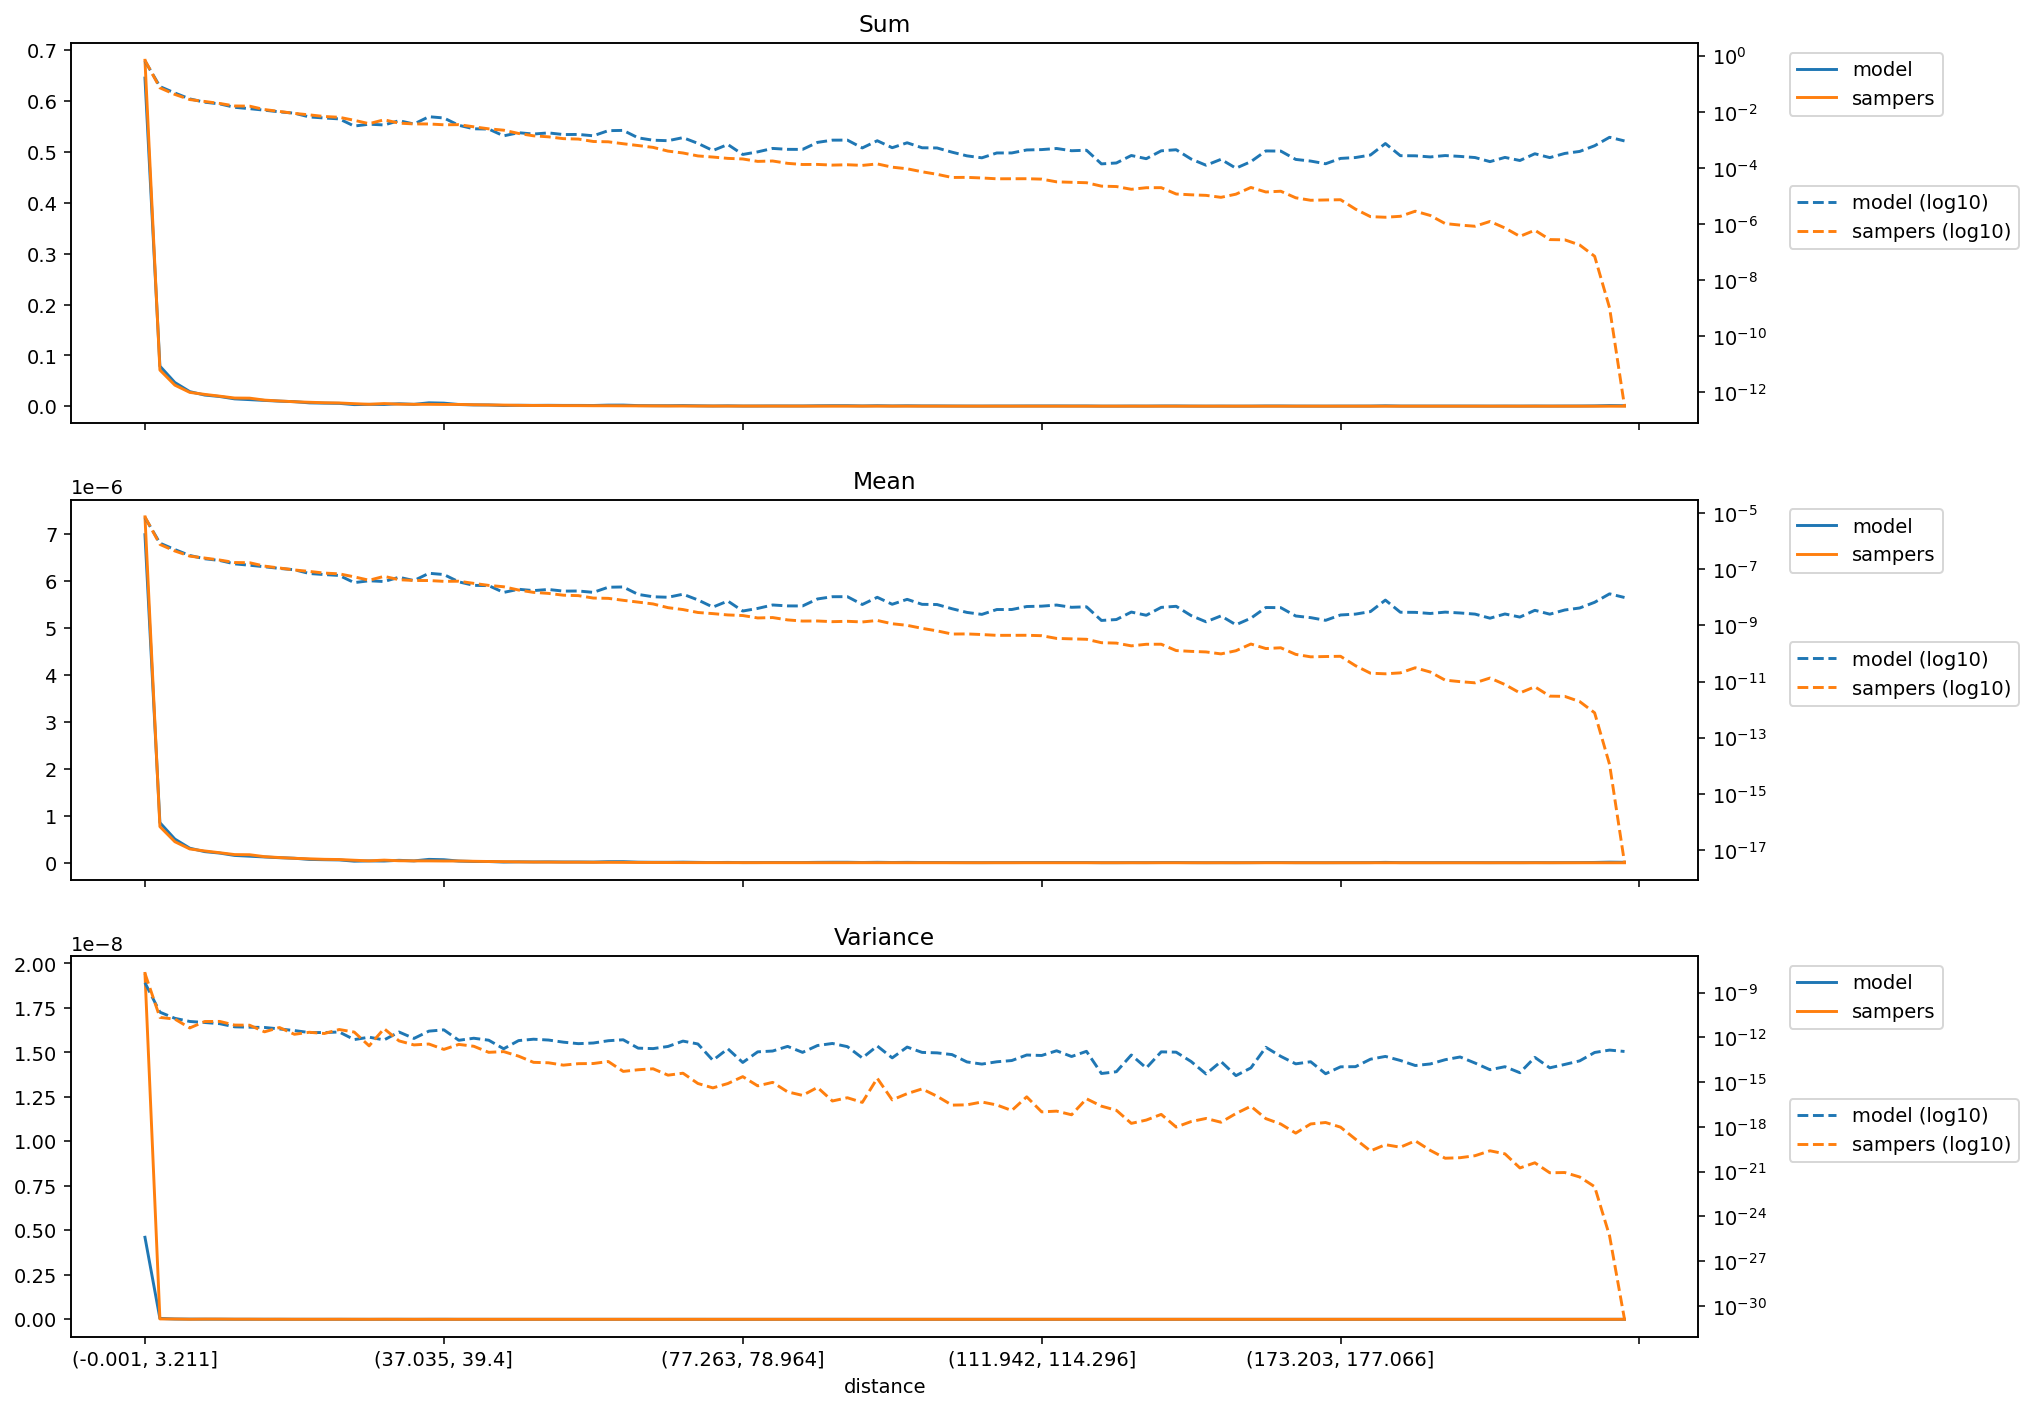

Values plotted in this chart, from the file beside it:
distance, model_mean, sampers_mean, model_variance, sampers_variance, model_sum, sampers_sum
(-0.001, 3.211], 6.991823015064889e-06, 7.370865429347206e-06, 4.608966928077808e-09, 1.943457156399611e-08, 0.6453, 0.6803
(3.211, 5.192], 8.539715968336948e-07, 7.699187099029045e-07, 4.893354949778544e-11, 2.181540532333095e-11, 0.07882, 0.07106
(5.192, 6.939], 5.046044926892324e-07, 4.4833598227096694e-07, 1.895258615561315e-11, 1.6811109713676257e-11, 0.04657, 0.04138
(6.939, 8.647], 3.101717199957123e-07, 2.938864074881269e-07, 1.1658868292657731e-11, 4.2951250827936175e-12, 0.02863, 0.02712
(8.647, 10.313], 2.3676904734600187e-07, 2.514278005672682e-07, 9.922266513739345e-12, 1.158259605537917e-11, 0.02185, 0.02321
(10.313, 11.904], 2.0599223613357272e-07, 2.135861089876414e-07, 8.273618255999466e-12, 1.1737586146312615e-11, 0.01901, 0.01971
(11.904, 13.467], 1.5565589596025864e-07, 1.7399642717768684e-07, 5.086782158297137e-12, 6.686930348638246e-12, 0.01437, 0.01606
(13.467, 15.011], 1.3956500740141401e-07, 1.711986510976539e-07, 4.806111722742918e-12, 6.541378413482351e-12, 0.01288, 0.0158
(15.011, 16.559], 1.2283914207432856e-07, 1.295010992743083e-07, 4.625531693700637e-12, 2.3515412574012177e-12, 0.01134, 0.01195
(16.559, 18.16], 1.0730874846497597e-07, 1.1101693456284552e-07, 3.675214180876609e-12, 4.567382612172995e-12, 0.009904, 0.01025
(18.16, 19.809], 9.608353006706663e-08, 9.452914495084662e-08, 2.8567399829981933e-12, 1.6091048029221248e-12, 0.008868, 0.008724
(19.809, 21.501], 7.065559675703723e-08, 8.380726233678586e-08, 2.107571834142636e-12, 2.1987455757773434e-12, 0.006521, 0.007735
(21.501, 23.229], 6.478206165080505e-08, 7.321333613734136e-08, 2.1105393761924124e-12, 1.8106132646274081e-12, 0.005979, 0.006757
(23.229, 24.979], 6.014831409386996e-08, 6.877738343306404e-08, 2.287157292089582e-12, 3.3608753557607037e-12, 0.005551, 0.006348
(24.979, 26.776], 3.3437299363982203e-08, 5.3661718914482965e-08, 7.100986502980228e-13, 2.268201768954609e-12, 0.003086, 0.004953
(26.776, 28.569], 3.892118963515757e-08, 4.0651776776433096e-08, 1.0257810721149888e-12, 2.6979854762605954e-13, 0.003592, 0.003752
(28.569, 30.431], 3.659775191500161e-08, 5.5981456442107156e-08, 6.730295866410726e-13, 3.844206297738422e-12, 0.003378, 0.005167
(30.431, 32.517], 5.196707596447977e-08, 4.244577725049856e-08, 2.284606641740812e-12, 5.803639834852311e-13, 0.004796, 0.003917
(32.517, 34.741], 3.956974022202305e-08, 3.988252299505035e-08, 8.482007015342785e-13, 3.1209395146657264e-13, 0.003652, 0.003681
(34.741, 37.035], 7.202656932483147e-08, 3.9685666529743274e-08, 2.619496078919257e-12, 3.5767645787114356e-13, 0.006648, 0.003663
(37.035, 39.4], 6.491194326249086e-08, 3.7129645511682973e-08, 3.1975590681562e-12, 1.5574504884609492e-13, 0.005991, 0.003427
(39.4, 41.811], 3.560199289207774e-08, 3.7518224670072615e-08, 6.365613070255836e-13, 3.3755866508504197e-13, 0.003286, 0.003463
(41.811, 44.358], 2.6726749426886147e-08, 3.14467966311445e-08, 8.743661354204328e-13, 2.5299728932682725e-13, 0.002467, 0.002902
(44.358, 46.832], 2.612006922022686e-08, 2.6634684279789606e-08, 6.46147449146831e-13, 9.920394938322548e-14, 0.002411, 0.002458
(46.832, 49.227], 1.496524792423379e-08, 2.383738503457279e-08, 1.7163595223806394e-13, 1.1073561199735695e-13, 0.001381, 0.0022
(49.227, 51.555], 1.938122272154871e-08, 1.8223485667790425e-08, 6.070062454361566e-13, 5.503620107007121e-14, 0.001789, 0.001682
(51.555, 53.764], 1.7389704675700808e-08, 1.5023046575650774e-08, 7.520484356162172e-13, 2.111347115159833e-14, 0.001605, 0.001387
(53.764, 55.987], 1.906332123752471e-08, 1.3807523071044669e-08, 6.623237387268712e-13, 1.9754952059062265e-14, 0.001759, 0.001274
(55.987, 58.084], 1.6653708876148362e-08, 1.1909704998830632e-08, 4.764556304983019e-13, 1.3676601506479875e-14, 0.001537, 0.001099
(58.084, 60.03], 1.6826884358395984e-08, 1.149369288908153e-08, 3.784199075911859e-13, 1.721481046705123e-14, 0.001553, 0.001061
(60.03, 61.847], 1.503740437517033e-08, 9.423369089552295e-09, 4.1803488661861213e-13, 1.759069732488842e-14, 0.001388, 0.0008697
(61.847, 63.57], 2.2916888817438073e-08, 9.198815872502195e-09, 5.95035436175502e-13, 2.406640488274203e-14, 0.002115, 0.000849
(63.57, 65.258], 2.3435907410855487e-08, 7.835571055592419e-09, 6.901046600398782e-13, 5.203096697810983e-15, 0.002163, 0.0007232
(65.258, 66.947], 1.2699535364827144e-08, 6.757891301416449e-09, 1.8909413963347757e-13, 6.716634704556209e-15, 0.001172, 0.0006237
(66.947, 68.708], 1.0477116675982352e-08, 5.8102656286472456e-09, 1.7603654866456903e-13, 7.798050675464242e-15, 0.000967, 0.0005363
(68.708, 70.5], 1.005860926055056e-08, 4.282315639744177e-09, 2.4606926392435757e-13, 2.9110615267439787e-15, 0.0009283, 0.0003952
(70.5, 72.284], 1.2930436007823994e-08, 3.669473703432954e-09, 5.615634928306875e-13, 3.94318742368207e-15, 0.001193, 0.0003387
(72.284, 73.955], 8.081347383053608e-09, 2.882272044186387e-09, 3.6048478578144194e-13, 8.04412527024862e-16, 0.0007459, 0.000266
(73.955, 75.584], 4.488131248251405e-09, 2.629732241938765e-09, 2.890829506071007e-14, 4.08834187510578e-16, 0.0004142, 0.0002427
(75.584, 77.263], 7.374389285712104e-09, 2.3587464065813067e-09, 1.7192086042729098e-13, 7.989146081319876e-16, 0.0006806, 0.0002177
(77.263, 78.964], 3.2470402921432968e-09, 2.246967986214792e-09, 2.0691070152185217e-14, 2.3220963746019714e-15, 0.0002997, 0.0002074
(78.964, 80.601], 4.0262427140570755e-09, 1.8404286072419284e-09, 1.0698786089675312e-13, 5.594974731126404e-16, 0.0003716, 0.0001699
(80.601, 82.152], 5.33957736930232e-09, 1.902587485270084e-09, 1.212210505283911e-13, 9.594733524427628e-16, 0.0004928, 0.0001756
(82.152, 83.605], 4.949932534245125e-09, 1.568711246430491e-09, 2.487216267633293e-13, 2.2101428905407137e-16, 0.0004568, 0.0001448
(83.605, 84.996], 4.9210699538705136e-09, 1.4269050650498776e-09, 9.840936026738549e-14, 1.2853470246815566e-16, 0.0004542, 0.0001317
(84.996, 86.337], 8.759793143693244e-09, 1.4364947326186626e-09, 2.8376795145294556e-13, 4.385684382661294e-16, 0.0008085, 0.0001326
(86.337, 87.635], 1.052018257543942e-08, 1.3575976639170014e-09, 3.901745187268463e-13, 5.393543173023131e-17, 0.000971, 0.0001253
(87.635, 88.948], 1.0563704417106186e-08, 1.3998391615209994e-09, 2.390814235186513e-13, 8.910537470054148e-17, 0.000975, 0.0001292
(88.948, 90.32], 5.556046722111875e-09, 1.325363158400733e-09, 4.154535106950791e-14, 4.344814664917398e-17, 0.0005128, 0.0001223
(90.32, 91.756], 1.0029746680175943e-08, 1.497045262500799e-09, 2.634845715554985e-13, 1.8029289618412925e-15, 0.0009257, 0.0001382
(91.756, 93.329], 5.657065753422992e-09, 1.1452423004167664e-09, 4.214008649001424e-14, 6.408027775390414e-17, 0.0005221, 0.0001057
(93.329, 95.065], 8.485414752206283e-09, 1.0043404922369451e-09, 2.2385424724132888e-13, 1.681861428807521e-16, 0.0007832, 9.269661007150061e-05
(95.065, 96.929], 5.628203173048387e-09, 7.850083817949576e-10, 9.803669092137242e-14, 3.4916177592847234e-16, 0.0005194, 7.245156358938404e-05
(96.929, 98.827], 5.541615431924563e-09, 6.379563741935759e-10, 9.142544356352671e-14, 1.1212771335538653e-16, 0.0005115, 5.8879545599822107e-05
(98.827, 100.812], 3.9253109309465665e-09, 4.920759693282253e-10, 6.991260481097242e-14, 2.851501695107319e-17, 0.0003623, 4.5415659513179174e-05
(100.812, 102.885], 2.900626471417454e-09, 4.963821027650008e-10, 2.2499538127562797e-14, 2.977503004831292e-17, 0.0002677, 4.581408255679848e-05
(102.885, 105.005], 2.4677506220289017e-09, 4.723158888004123e-10, 1.612079385274692e-14, 4.625878821670248e-17, 0.0002278, 4.359192264094522e-05
(105.005, 107.241], 3.6799789977624058e-09, 4.417374344817954e-10, 2.3033100719298707e-14, 2.912144336223639e-17, 0.0003396, 4.0769714778063115e-05
(107.241, 109.566], 3.6799789977624058e-09, 4.4295799064286686e-10, 2.787693229902229e-14, 1.2433071228613098e-17, 0.0003396, 4.088236478839303e-05
(109.566, 111.942], 4.704600601060958e-09, 4.4472351642974336e-10, 6.556180835848003e-14, 1.0292459986988124e-16, 0.0004342, 4.104531222536658e-05
... 40 more rows
